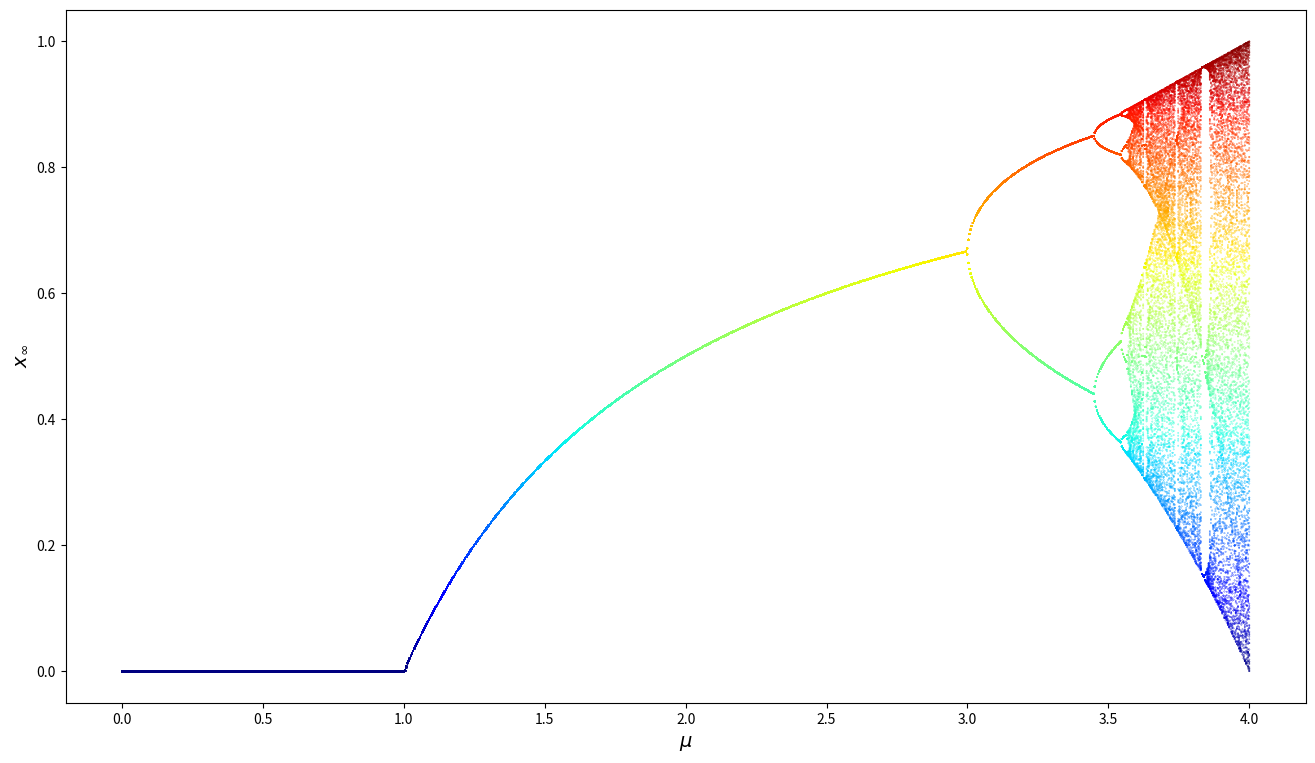

Source code (Python):
import numpy as np
import matplotlib.pyplot as plt

# Paramètres
r_min, r_max = 0, 4.0   # plage de r
#r_min, r_max = 3, 4.0   # plage de r
#r_min, r_max = 3.82, 3.860   # plage de r
#r_min, r_max = 3.86, 4.0   # plage de r
points = 1000             # nombre de valeurs de r
iterations = 1000         # itérations par r
last = 200                 # nombre de points à garder après convergence

# Grille de paramètres
r_values = np.linspace(r_min, r_max, points)
x = 1e-5 * np.ones(points)  # condition initiale (petite valeur positive)

# Pour stocker les points du diagramme
R, X = [], []

for i in range(iterations):
    x = r_values * x * (1 - x)  # application logistique
    if i >= (iterations - last):
        R.extend(r_values)
        X.extend(x)

# Tracé avec couleurs selon r
plt.figure(figsize=(16, 9))
#sc = plt.scatter(R, X, c=R, cmap='jet', s=0.2, marker='.')
plt.scatter(R, X, c=X, cmap='jet', s=0.2, marker='.', rasterized=True)
#plt.colorbar(sc, label='Valeur de r')
#plt.title("Carte logistique avec coloration selon r")
plt.xlabel("$\mu$",fontsize=14)
plt.ylabel("$x_\infty$", fontsize=14)
# Sauvegarde en EPS haute résolution
#plt.savefig("diag_bif_logistic.eps", format='eps', bbox_inches='tight', pad_inches=0, dpi=100)
plt.savefig("diag_bif_logistic.eps", dpi=150)

plt.show()
